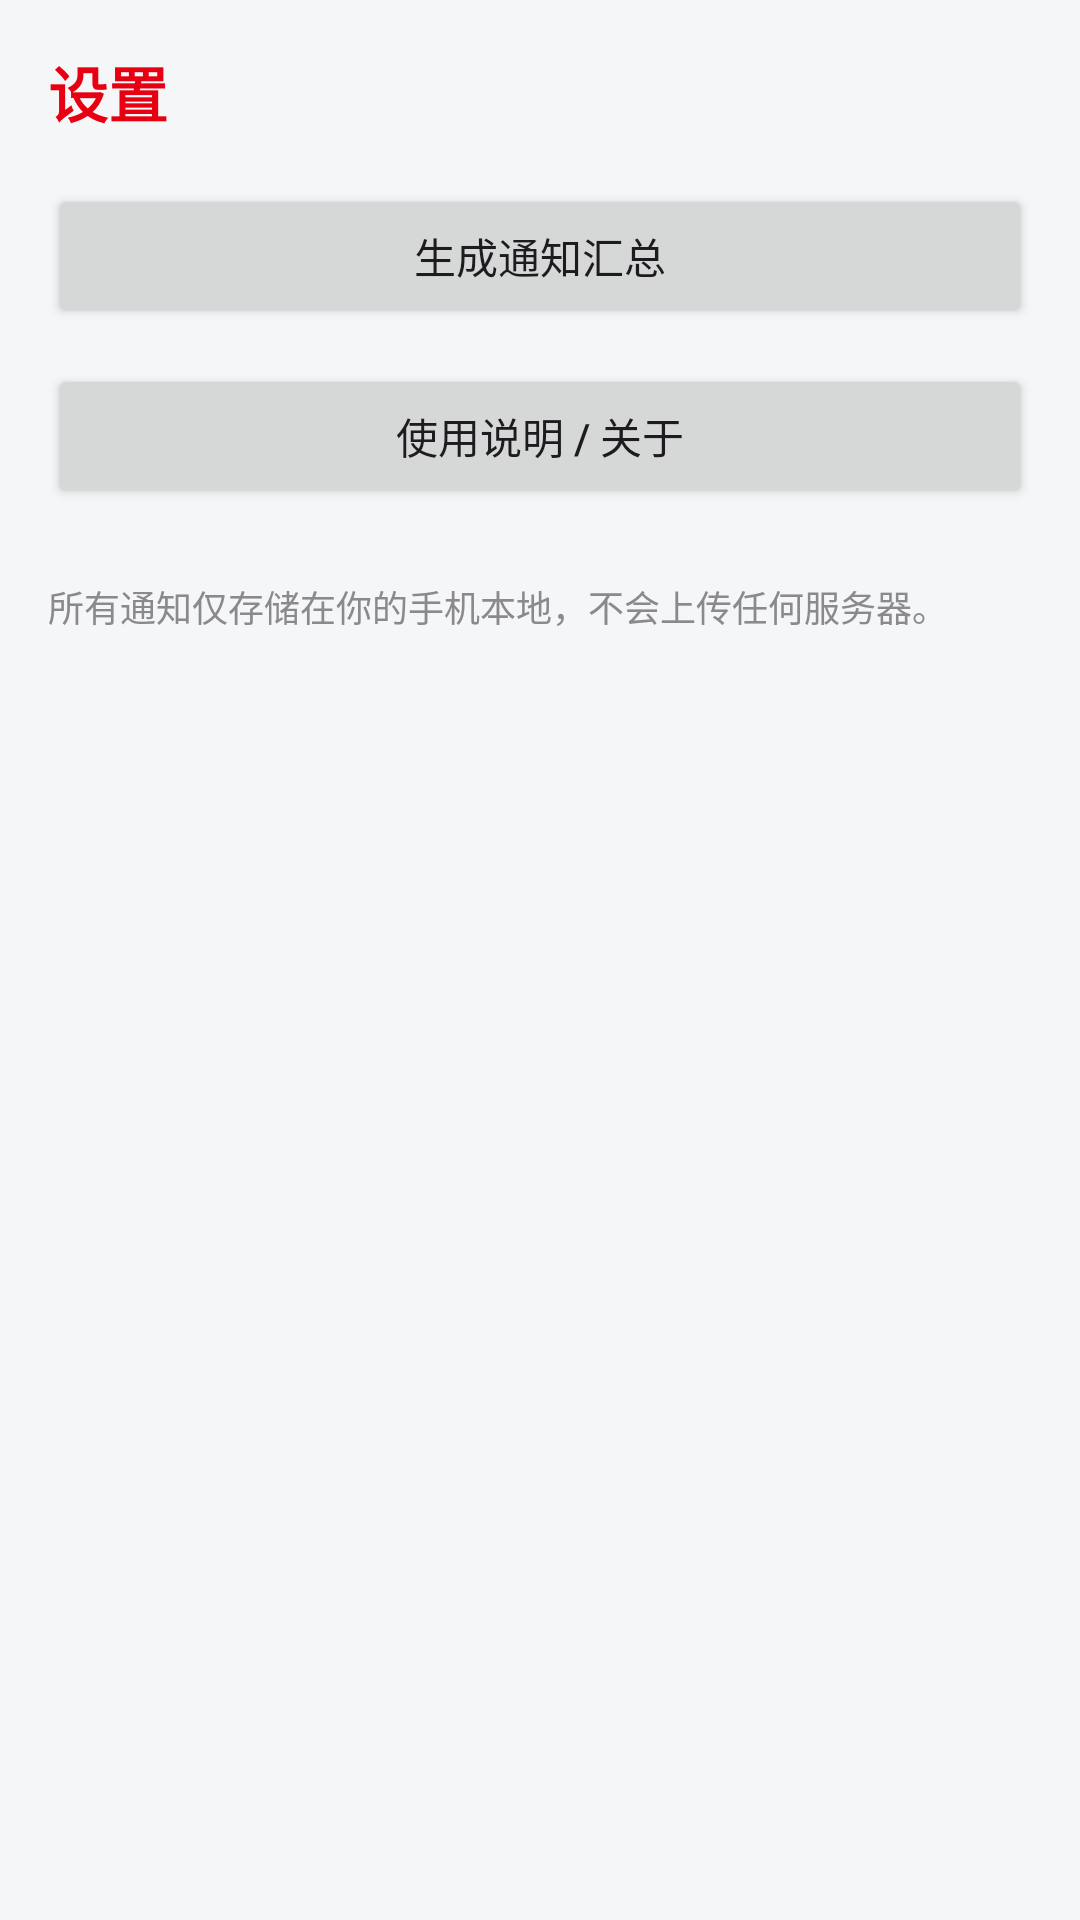

The Android layout XML behind this screen, and the referenced resources:
<!-- AndroidManifest.xml: application theme Theme.NotifyHub -->
<!-- res/layout/activity_settings.xml -->
<?xml version="1.0" encoding="utf-8"?>
<LinearLayout xmlns:android="http://schemas.android.com/apk/res/android"
    android:layout_width="match_parent"
    android:layout_height="match_parent"
    android:orientation="vertical"
    android:background="@color/bg"
    android:padding="16dp">

    <TextView
        android:layout_width="match_parent"
        android:layout_height="wrap_content"
        android:text="设置"
        android:textColor="@color/brand"
        android:textSize="20sp"
        android:textStyle="bold"
        android:layout_marginBottom="16dp" />

    <Button
        android:id="@+id/btnSummary"
        android:layout_width="match_parent"
        android:layout_height="wrap_content"
        android:text="生成通知汇总"
        android:layout_marginBottom="12dp" />

    <Button
        android:id="@+id/btnAbout"
        android:layout_width="match_parent"
        android:layout_height="wrap_content"
        android:text="使用说明 / 关于" />

    <TextView
        android:layout_width="match_parent"
        android:layout_height="wrap_content"
        android:layout_marginTop="24dp"
        android:text="所有通知仅存储在你的手机本地，不会上传任何服务器。"
        android:textColor="@color/text_sub"
        android:textSize="12sp" />

</LinearLayout>
<!-- resources referenced by this layout -->
<resources>
  <color name="bg">#F5F6F8</color>
  <color name="brand">#E60012</color>
  <color name="text_sub">#8A8A8E</color>
  <style name="Theme.NotifyHub" parent="Theme.Material3.DayNight.NoActionBar">
          <item name="colorPrimary">@color/brand</item>
          <item name="colorPrimaryVariant">@color/brand_dark</item>
          <item name="colorOnPrimary">#FFFFFF</item>
          <item name="android:statusBarColor">@color/brand</item>
      </style>
  <color name="brand_dark">#B3000E</color>
</resources>
